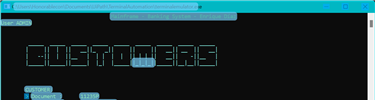
Task: Practice with TErminal
Workflow: GetClientInformation

Step 1: Scrape screen with Computer Vision on the element in window 'C:\Users\[user]\Documents\UiPath\TerminalAutomation\termin*' (terminalemulator.exe)

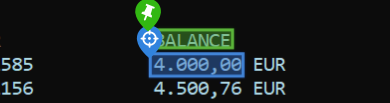
Step 2: get-text

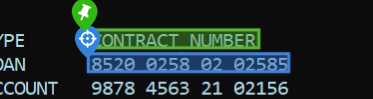
Step 3: get-text

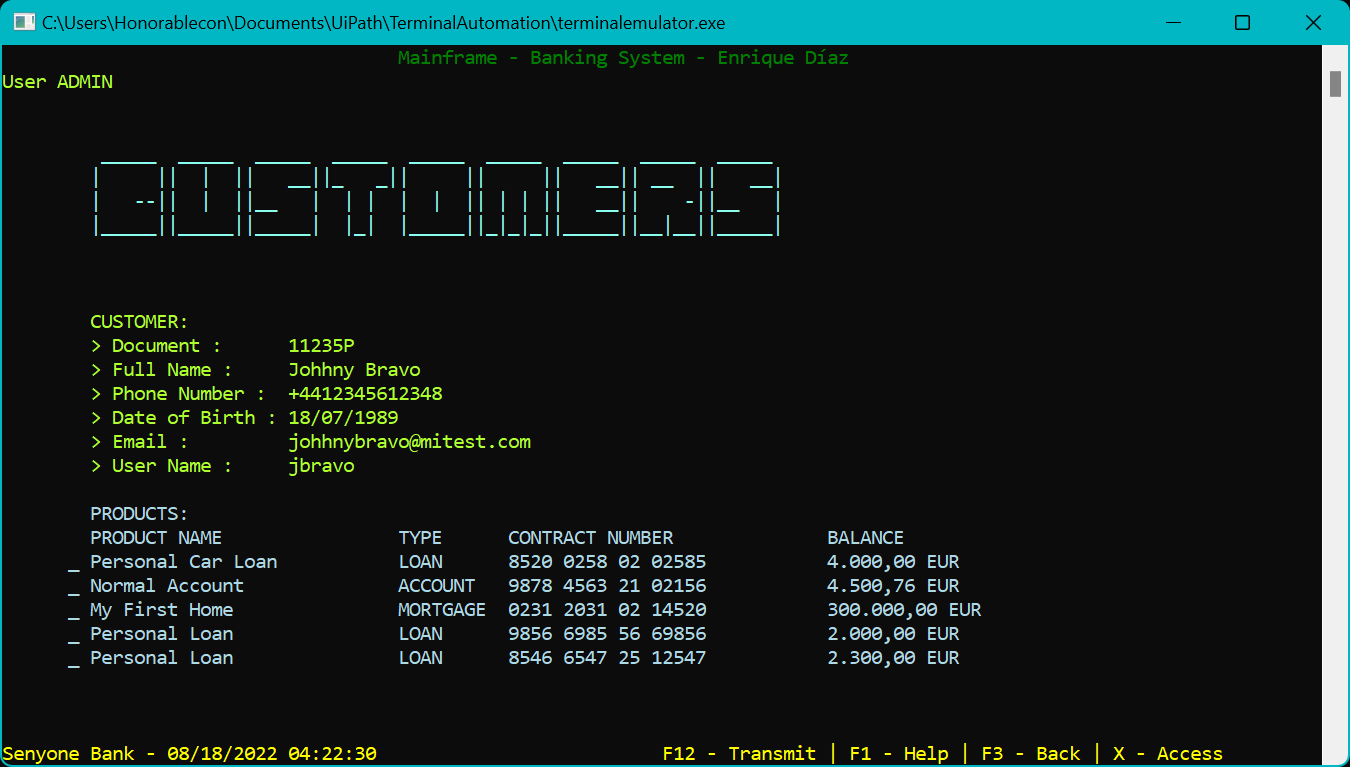
Step 4: Screen CV Get Text - '' (Main)